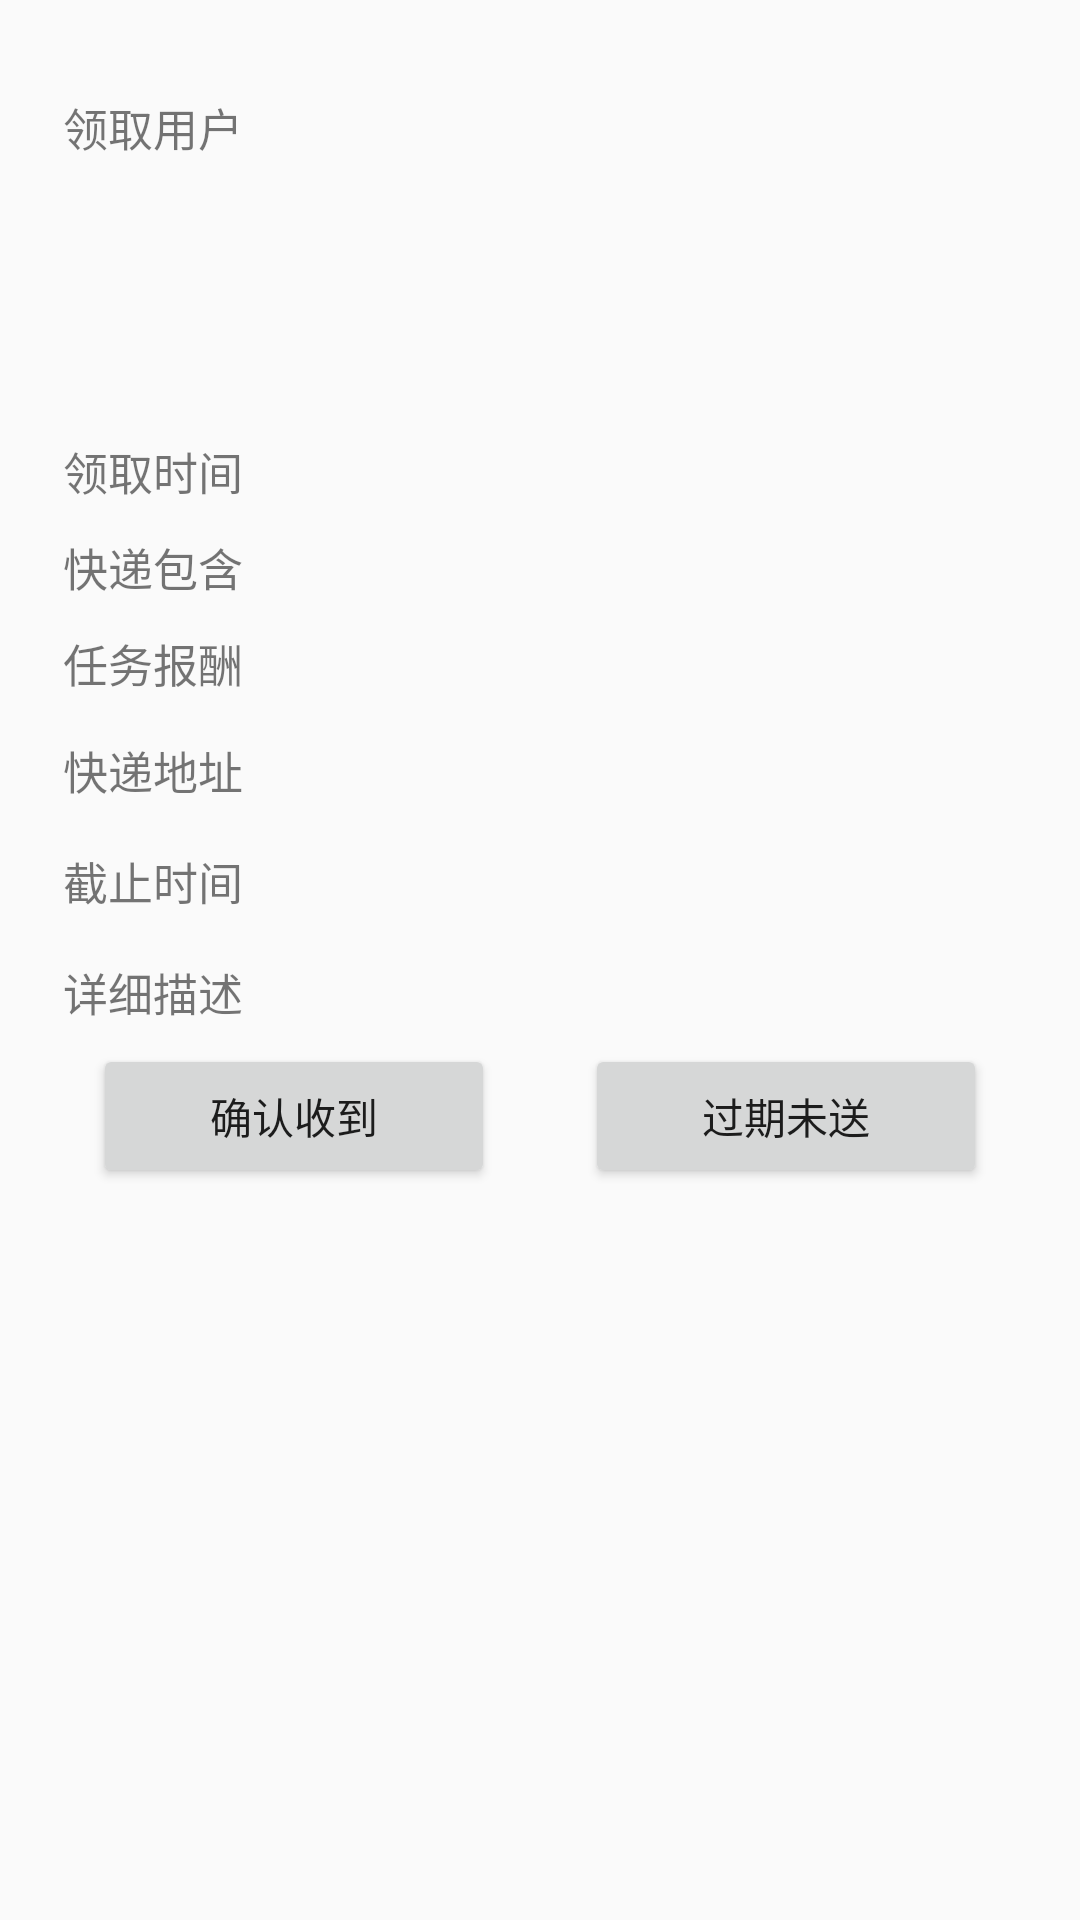

Android layout source for this screen:
<!-- AndroidManifest.xml: application theme AppTheme -->
<!-- res/layout/activity_view_detail.xml -->
<?xml version="1.0" encoding="utf-8"?>
<ScrollView xmlns:android="http://schemas.android.com/apk/res/android"
    xmlns:tools="http://schemas.android.com/tools"
    android:layout_width="match_parent"
    android:layout_height="wrap_content"
    android:paddingBottom="@dimen/activity_vertical_margin"
    android:paddingLeft="@dimen/activity_horizontal_margin"
    android:paddingRight="@dimen/activity_horizontal_margin"
    android:paddingTop="@dimen/activity_vertical_margin"
    tools:context="com.jamie.express.activities.ViewDetailActivity">

    <LinearLayout
        android:layout_width="match_parent"
        android:layout_height="match_parent"
        android:orientation="vertical">

        <LinearLayout
            android:id="@+id/avd_linear_applyer"
            android:layout_width="match_parent"
            android:layout_height="wrap_content"
            android:layout_marginBottom="25dp"
            android:orientation="horizontal">

            <LinearLayout
                android:layout_width="0dp"
                android:layout_height="wrap_content"
                android:layout_gravity="center_vertical"
                android:layout_weight="1"
                android:orientation="vertical">

                <TextView
                    android:id="@+id/avd_tv_is_applyer"
                    android:layout_width="wrap_content"
                    android:layout_height="wrap_content"
                    android:layout_marginStart="5dp"
                    android:text="领取用户"
                    android:textSize="15sp" />

                <TextView
                    android:id="@+id/avd_tv_name"
                    android:layout_width="wrap_content"
                    android:layout_height="wrap_content"
                    android:layout_marginStart="5dp"
                    android:layout_marginTop="20dp"
                    android:textColor="@color/colorPrimary"
                    android:textSize="20sp" />
            </LinearLayout>

            <LinearLayout
                android:layout_width="0dp"
                android:layout_height="wrap_content"
                android:layout_gravity="center_vertical"
                android:layout_weight="2"
                android:orientation="vertical">
            <ImageView
                android:id="@+id/avd_img_head"
                android:layout_width="100dp"
                android:layout_height="100dp"
                android:layout_gravity="start|center_vertical"
                android:layout_marginLeft="5dp"
                android:src="@android:drawable/sym_def_app_icon" />
            </LinearLayout>
        </LinearLayout>

        <LinearLayout
            android:id="@+id/avd_linear_apply_time"
            android:layout_width="match_parent"
            android:layout_height="wrap_content"
            android:orientation="horizontal">

            <TextView
                android:layout_width="0dp"
                android:layout_height="wrap_content"
                android:layout_margin="5dp"
                android:layout_weight="1"
                android:text="领取时间"
                android:textSize="15sp" />

            <TextView
                android:id="@+id/avd_tv_apply_time"
                android:layout_width="0dp"
                android:layout_height="wrap_content"
                android:layout_gravity="center_vertical"
                android:layout_marginLeft="5dp"
                android:layout_weight="2"
                android:textColor="@color/colorPrimary"
                android:textSize="20sp" />
        </LinearLayout>

        <LinearLayout
            android:layout_width="match_parent"
            android:layout_height="wrap_content"
            android:orientation="horizontal">

            <TextView
                android:layout_width="0dp"
                android:layout_height="wrap_content"
                android:layout_margin="5dp"
                android:layout_weight="1"
                android:text="快递包含"
                android:textSize="15sp" />

            <TextView
                android:id="@+id/avd_tv_substance"
                android:layout_width="0dp"
                android:layout_height="wrap_content"
                android:layout_gravity="center_vertical"
                android:layout_marginLeft="5dp"
                android:layout_weight="2"
                android:textColor="@color/colorPrimary"
                android:textSize="20sp" />
        </LinearLayout>

        <LinearLayout
            android:layout_width="match_parent"
            android:layout_height="wrap_content"
            android:orientation="horizontal">

            <TextView
                android:layout_width="0dp"
                android:layout_height="wrap_content"
                android:layout_margin="5dp"
                android:layout_weight="1"
                android:text="任务报酬"
                android:textSize="15sp" />

            <TextView
                android:id="@+id/avd_tv_reward"
                android:layout_width="0dp"
                android:layout_height="wrap_content"
                android:layout_gravity="center_vertical"
                android:layout_marginLeft="5dp"
                android:layout_weight="2"
                android:textColor="@color/colorPrimary"
                android:textSize="20sp" />
        </LinearLayout>

        <LinearLayout
            android:layout_width="match_parent"
            android:layout_height="wrap_content"
            android:orientation="horizontal">

            <TextView
                android:layout_width="0dp"
                android:layout_height="wrap_content"
                android:layout_margin="5dp"
                android:layout_weight="1"
                android:text="快递地址"
                android:textSize="15sp" />

            <TextView
                android:id="@+id/avd_tv_addr"
                android:layout_width="0dp"
                android:layout_height="wrap_content"
                android:layout_margin="5dp"
                android:layout_weight="2"
                android:textColor="@color/colorPrimary"
                android:textSize="20sp" />
        </LinearLayout>

        <LinearLayout
            android:layout_width="match_parent"
            android:layout_height="wrap_content"
            android:orientation="horizontal">

            <TextView
                android:layout_width="0dp"
                android:layout_height="wrap_content"
                android:layout_margin="5dp"
                android:layout_weight="1"
                android:text="截止时间"
                android:textSize="15sp" />

            <TextView
                android:id="@+id/avd_tv_deadline"
                android:layout_width="0dp"
                android:layout_height="wrap_content"
                android:layout_margin="5dp"
                android:layout_weight="2"
                android:textColor="@color/colorPrimary"
                android:textSize="20sp" />
        </LinearLayout>

        <LinearLayout
            android:layout_width="match_parent"
            android:layout_height="wrap_content"
            android:orientation="horizontal">

            <TextView
                android:layout_width="0dp"
                android:layout_height="wrap_content"
                android:layout_margin="5dp"
                android:layout_weight="1"
                android:text="详细描述"
                android:textSize="15sp" />

            <TextView
                android:id="@+id/avd_tv_description"
                android:layout_width="0dp"
                android:layout_height="wrap_content"
                android:layout_margin="5dp"
                android:layout_weight="2"
                android:textColor="@color/colorPrimary"
                android:textSize="20sp" />
        </LinearLayout>

        <LinearLayout
            android:layout_width="match_parent"
            android:layout_height="wrap_content"
            android:orientation="horizontal">

            <Button
                android:id="@+id/avd_btn_left"
                android:layout_width="0dp"
                android:layout_height="wrap_content"
                android:layout_marginEnd="15dp"
                android:layout_marginStart="15dp"
                android:layout_weight="1"
                android:text="确认收到" />

            <Button
                android:id="@+id/avd_btn_right"
                android:layout_width="0dp"
                android:layout_height="wrap_content"
                android:layout_marginEnd="15dp"
                android:layout_marginStart="15dp"
                android:layout_weight="1"
                android:text="过期未送" />
        </LinearLayout>
    </LinearLayout>

</ScrollView>
<!-- resources referenced by this layout -->
<resources>
  <color name="colorPrimary">#3F51B5</color>
  <dimen name="activity_horizontal_margin">16dp</dimen>
  <dimen name="activity_vertical_margin">16dp</dimen>
  <style name="AppTheme" parent="Theme.AppCompat.Light.DarkActionBar">
          
          <item name="colorPrimary">@color/colorPrimary</item>
          <item name="colorPrimaryDark">@color/colorPrimaryDark</item>
          <item name="colorAccent">@color/colorAccent</item>
      </style>
  <color name="colorPrimaryDark">#303F9F</color>
  <color name="colorAccent">#FF4081</color>
</resources>
